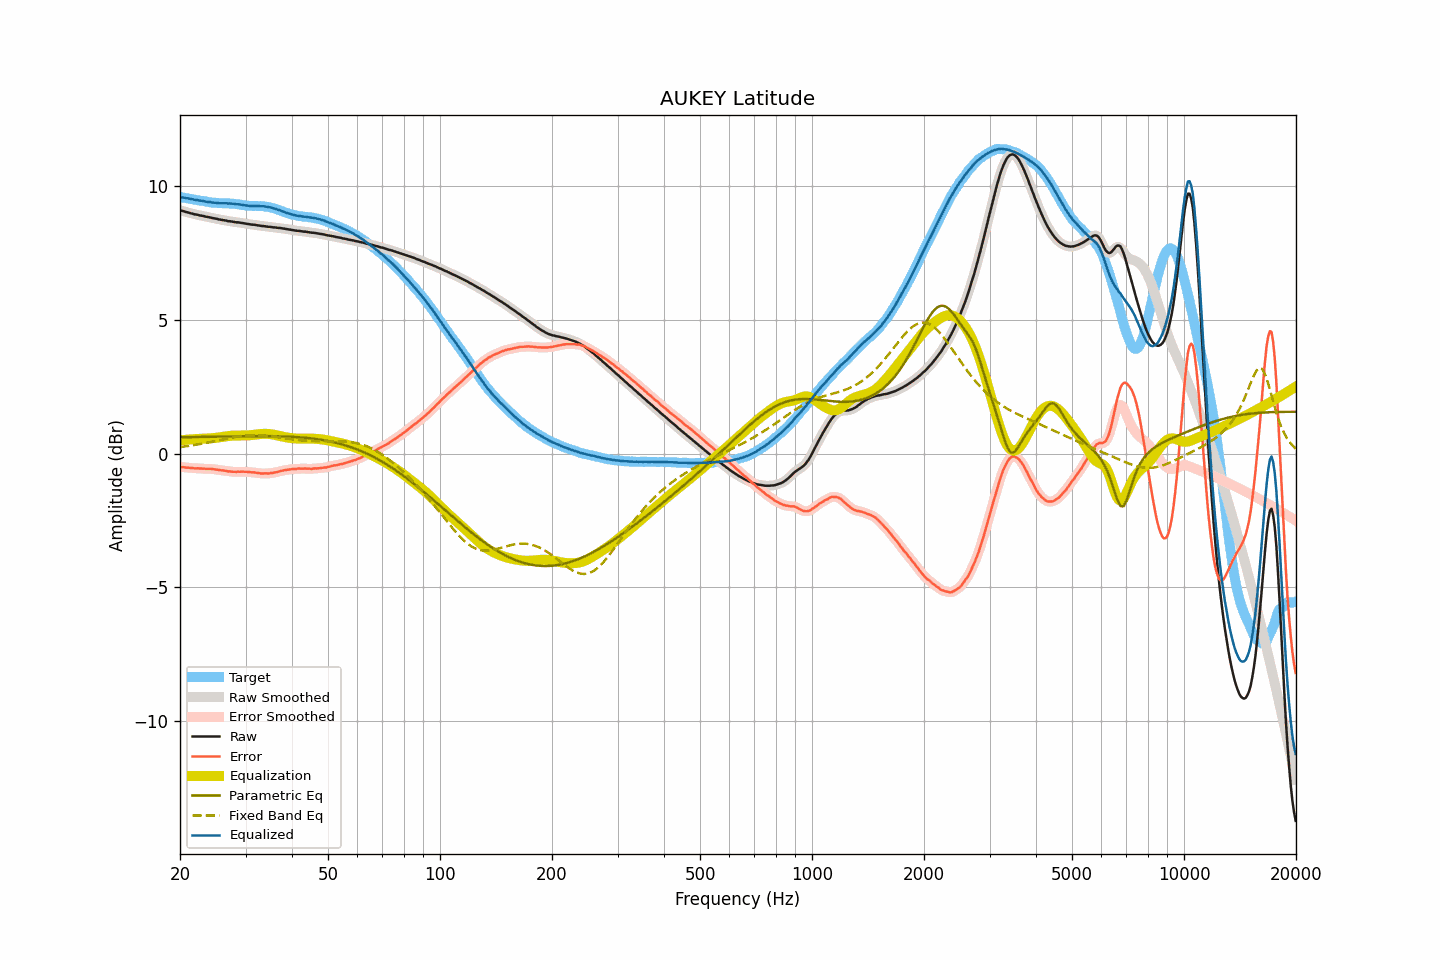

Data behind this chart, as committed beside it:
frequency, raw, smoothed, error, error_smoothed, equalization, parametric_eq, fixed_band_eq, equalized_raw, equalized_smoothed, target
20.00, 9.10, 9.10, -0.50, -0.50, 0.50, 0.61, 0.25, 9.60, 9.60, 9.60
20.20, 9.08, 9.08, -0.50, -0.50, 0.50, 0.61, 0.25, 9.58, 9.59, 9.59
20.40, 9.07, 9.07, -0.50, -0.51, 0.51, 0.62, 0.26, 9.58, 9.58, 9.58
20.61, 9.05, 9.05, -0.51, -0.51, 0.51, 0.62, 0.27, 9.57, 9.57, 9.56
20.81, 9.03, 9.04, -0.52, -0.52, 0.52, 0.62, 0.28, 9.55, 9.56, 9.55
21.02, 9.02, 9.02, -0.52, -0.53, 0.53, 0.62, 0.29, 9.55, 9.54, 9.54
21.23, 9.00, 9.00, -0.53, -0.53, 0.53, 0.62, 0.30, 9.53, 9.53, 9.53
21.44, 8.98, 8.98, -0.54, -0.54, 0.54, 0.62, 0.30, 9.52, 9.52, 9.52
21.66, 8.97, 8.97, -0.54, -0.54, 0.54, 0.62, 0.31, 9.51, 9.51, 9.51
21.87, 8.95, 8.95, -0.55, -0.54, 0.54, 0.62, 0.32, 9.49, 9.50, 9.50
22.09, 8.94, 8.94, -0.55, -0.55, 0.55, 0.62, 0.33, 9.49, 9.49, 9.49
22.31, 8.93, 8.93, -0.55, -0.55, 0.55, 0.62, 0.34, 9.48, 9.48, 9.48
22.54, 8.91, 8.91, -0.55, -0.55, 0.55, 0.63, 0.35, 9.47, 9.47, 9.47
22.76, 8.90, 8.90, -0.55, -0.56, 0.56, 0.63, 0.37, 9.46, 9.46, 9.45
22.99, 8.89, 8.89, -0.56, -0.56, 0.56, 0.63, 0.38, 9.45, 9.45, 9.45
23.22, 8.88, 8.88, -0.56, -0.56, 0.56, 0.63, 0.39, 9.44, 9.44, 9.44
23.45, 8.86, 8.86, -0.57, -0.57, 0.56, 0.63, 0.40, 9.42, 9.43, 9.43
23.69, 8.85, 8.85, -0.57, -0.57, 0.57, 0.63, 0.41, 9.42, 9.42, 9.42
23.92, 8.84, 8.84, -0.57, -0.57, 0.57, 0.63, 0.42, 9.41, 9.41, 9.41
24.16, 8.83, 8.83, -0.57, -0.57, 0.57, 0.63, 0.44, 9.40, 9.40, 9.40
24.40, 8.81, 8.81, -0.57, -0.57, 0.58, 0.63, 0.45, 9.39, 9.39, 9.39
24.65, 8.80, 8.80, -0.58, -0.58, 0.58, 0.64, 0.46, 9.38, 9.39, 9.38
24.89, 8.79, 8.79, -0.59, -0.59, 0.59, 0.64, 0.47, 9.38, 9.38, 9.38
25.14, 8.78, 8.78, -0.60, -0.60, 0.60, 0.64, 0.49, 9.38, 9.37, 9.38
25.39, 8.76, 8.76, -0.61, -0.61, 0.61, 0.64, 0.50, 9.37, 9.37, 9.37
25.65, 8.75, 8.75, -0.62, -0.62, 0.61, 0.64, 0.51, 9.37, 9.37, 9.37
25.91, 8.74, 8.74, -0.62, -0.62, 0.62, 0.64, 0.52, 9.37, 9.36, 9.37
26.16, 8.73, 8.73, -0.63, -0.63, 0.63, 0.64, 0.54, 9.36, 9.37, 9.36
26.43, 8.72, 8.72, -0.64, -0.64, 0.64, 0.64, 0.55, 9.36, 9.36, 9.36
26.69, 8.71, 8.71, -0.65, -0.65, 0.65, 0.64, 0.56, 9.36, 9.36, 9.36
26.96, 8.69, 8.70, -0.67, -0.66, 0.66, 0.65, 0.58, 9.35, 9.36, 9.36
27.23, 8.69, 8.69, -0.66, -0.67, 0.66, 0.65, 0.59, 9.36, 9.35, 9.35
27.50, 8.68, 8.68, -0.67, -0.67, 0.67, 0.65, 0.60, 9.35, 9.35, 9.35
27.77, 8.67, 8.67, -0.68, -0.68, 0.67, 0.65, 0.61, 9.34, 9.35, 9.35
28.05, 8.66, 8.66, -0.68, -0.68, 0.68, 0.65, 0.62, 9.34, 9.34, 9.34
28.33, 8.65, 8.65, -0.68, -0.68, 0.68, 0.65, 0.63, 9.33, 9.33, 9.33
28.62, 8.65, 8.65, -0.67, -0.68, 0.68, 0.65, 0.64, 9.33, 9.32, 9.32
28.90, 8.64, 8.64, -0.68, -0.67, 0.68, 0.65, 0.65, 9.32, 9.32, 9.32
29.19, 8.63, 8.63, -0.67, -0.67, 0.68, 0.65, 0.66, 9.31, 9.31, 9.31
29.48, 8.62, 8.62, -0.67, -0.68, 0.68, 0.65, 0.66, 9.30, 9.30, 9.29
29.78, 8.61, 8.61, -0.68, -0.67, 0.68, 0.65, 0.67, 9.29, 9.29, 9.29
30.08, 8.60, 8.60, -0.68, -0.68, 0.68, 0.65, 0.68, 9.28, 9.28, 9.28
30.38, 8.59, 8.59, -0.68, -0.68, 0.68, 0.65, 0.68, 9.27, 9.27, 9.27
30.68, 8.58, 8.58, -0.69, -0.69, 0.69, 0.66, 0.68, 9.27, 9.27, 9.27
30.99, 8.57, 8.57, -0.69, -0.69, 0.69, 0.66, 0.69, 9.26, 9.26, 9.27
31.30, 8.56, 8.56, -0.70, -0.70, 0.70, 0.66, 0.69, 9.26, 9.26, 9.26
31.61, 8.56, 8.56, -0.70, -0.70, 0.71, 0.66, 0.69, 9.27, 9.26, 9.26
31.93, 8.55, 8.55, -0.71, -0.71, 0.71, 0.66, 0.69, 9.27, 9.26, 9.26
32.24, 8.54, 8.54, -0.72, -0.72, 0.72, 0.66, 0.69, 9.26, 9.26, 9.26
32.57, 8.53, 8.53, -0.72, -0.73, 0.73, 0.66, 0.69, 9.26, 9.26, 9.26
32.89, 8.52, 8.52, -0.74, -0.74, 0.73, 0.66, 0.68, 9.25, 9.25, 9.26
33.22, 8.51, 8.51, -0.75, -0.74, 0.74, 0.66, 0.68, 9.25, 9.25, 9.26
33.55, 8.51, 8.51, -0.74, -0.74, 0.74, 0.66, 0.68, 9.25, 9.25, 9.25
33.89, 8.50, 8.50, -0.74, -0.74, 0.74, 0.66, 0.67, 9.24, 9.24, 9.24
34.23, 8.49, 8.49, -0.74, -0.74, 0.74, 0.66, 0.66, 9.23, 9.23, 9.23
34.57, 8.48, 8.48, -0.74, -0.74, 0.74, 0.66, 0.66, 9.22, 9.22, 9.23
34.92, 8.48, 8.48, -0.73, -0.73, 0.73, 0.66, 0.65, 9.21, 9.21, 9.21
35.27, 8.47, 8.47, -0.72, -0.72, 0.72, 0.65, 0.64, 9.19, 9.19, 9.19
35.62, 8.46, 8.47, -0.72, -0.71, 0.71, 0.65, 0.64, 9.18, 9.18, 9.18
35.97, 8.46, 8.46, -0.70, -0.70, 0.70, 0.65, 0.63, 9.16, 9.16, 9.16
... 635 more rows
